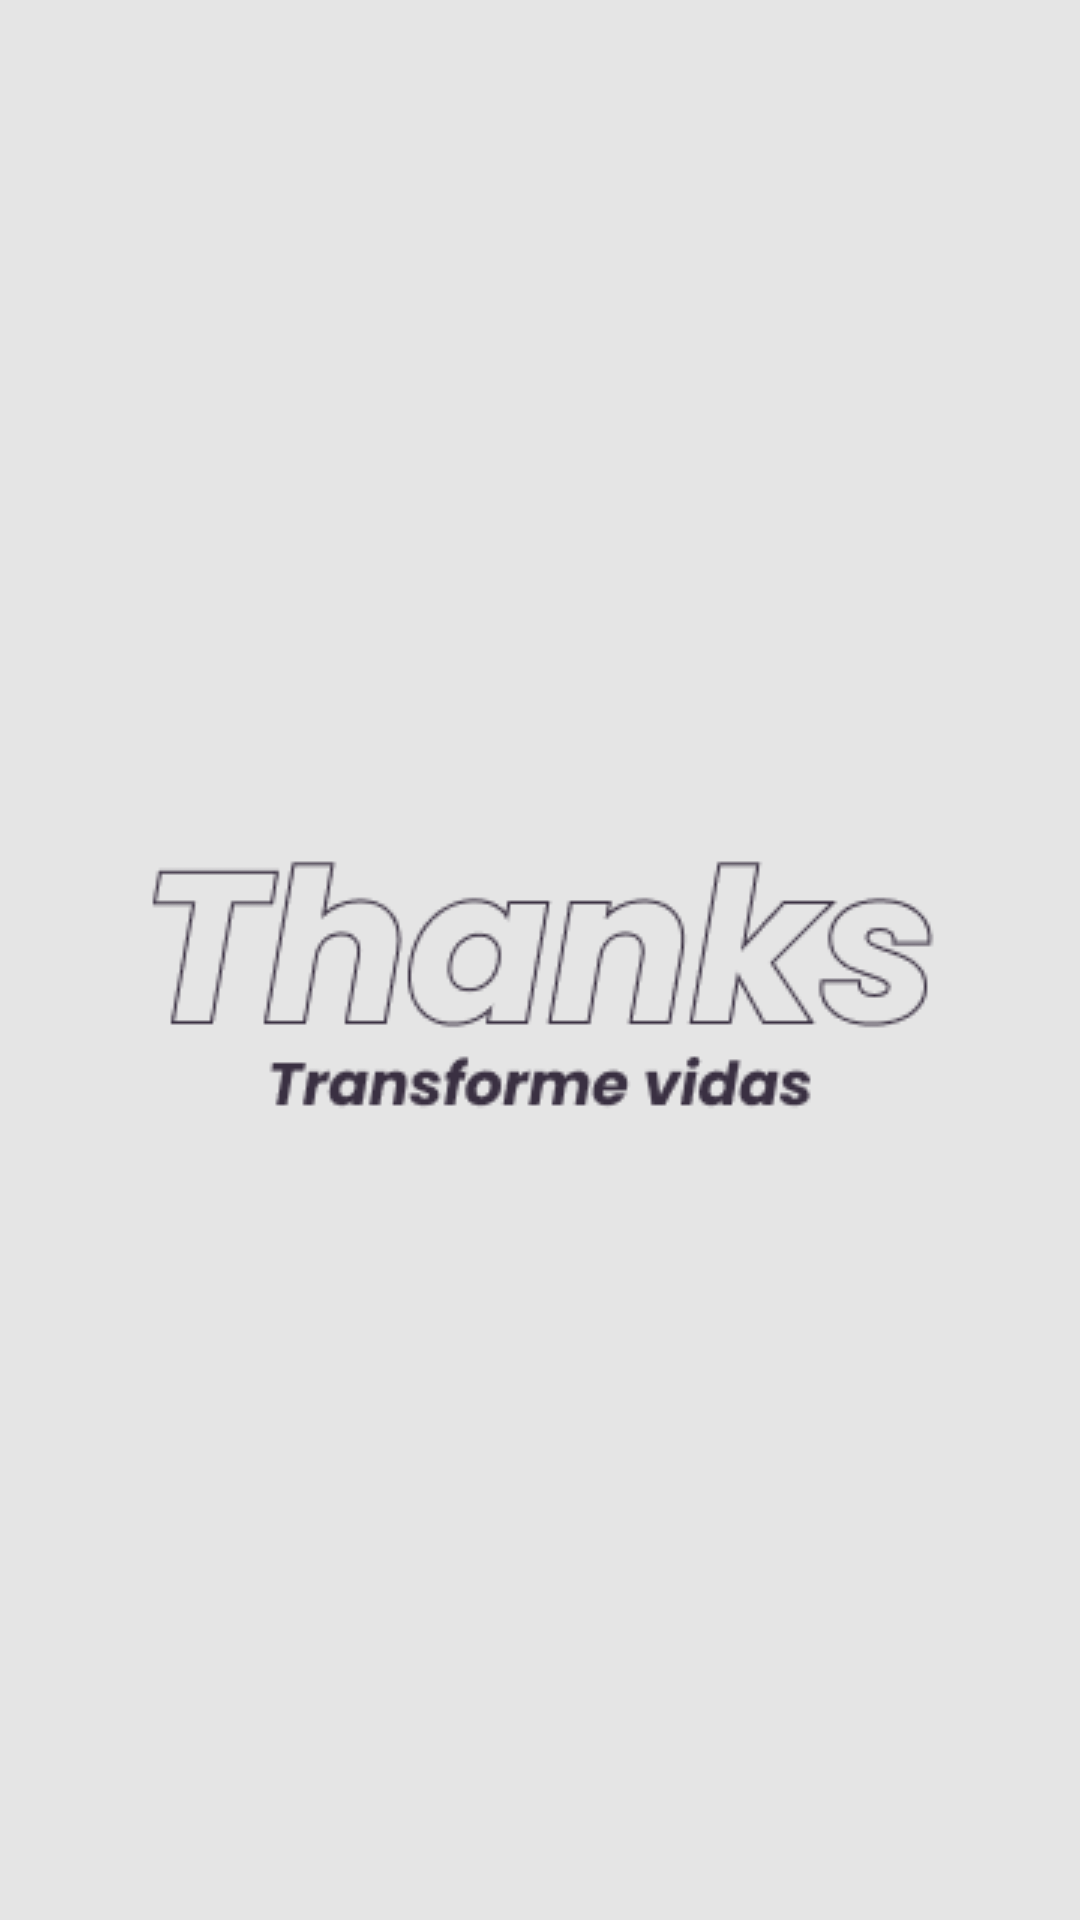

The Android layout XML behind this screen, and the referenced resources:
<!-- AndroidManifest.xml: application theme Theme.Thanks -->
<!-- res/layout/activity_splash_screen.xml -->
<?xml version="1.0" encoding="utf-8"?>
<androidx.constraintlayout.widget.ConstraintLayout xmlns:android="http://schemas.android.com/apk/res/android"
    android:layout_width="match_parent"
    android:layout_height="match_parent"
    android:background="@color/white_1">
    <LinearLayout
        android:layout_width="match_parent"
        android:layout_height="match_parent"
        android:orientation="vertical"
        android:gravity="center">
        <ImageView
            android:layout_width="match_parent"
            android:layout_height="wrap_content"
            android:src="@drawable/splash_screen_banner"
            android:contentDescription="Banner de apresentação do aplicativo"/>
    </LinearLayout>

</androidx.constraintlayout.widget.ConstraintLayout>
<!-- resources referenced by this layout -->
<resources>
  <color name="white_1">#E5E5E5</color>
  <!-- drawable splash_screen_banner: png bitmap (drawable, 7810 bytes) -->
  <style name="Theme.Thanks" parent="Theme.MaterialComponents.Light.NoActionBar">
          
          <item name="colorPrimary">@color/purple_500</item>
          <item name="colorPrimaryVariant">@color/purple_700</item>
          <item name="colorOnPrimary">@color/white</item>
          
          <item name="colorSecondary">@color/teal_200</item>
          <item name="colorSecondaryVariant">@color/teal_700</item>
          <item name="colorOnSecondary">@color/black</item>
          
          <item name="android:statusBarColor" tools:targetApi="l">?attr/colorPrimaryVariant</item>
          
      </style>
  <color name="purple_500">#FF6200EE</color>
  <color name="purple_700">#FF3700B3</color>
  <color name="white">#FFFFFF</color>
  <color name="teal_200">#FF03DAC5</color>
  <color name="teal_700">#FF018786</color>
  <color name="black">#FF000000</color>
</resources>
